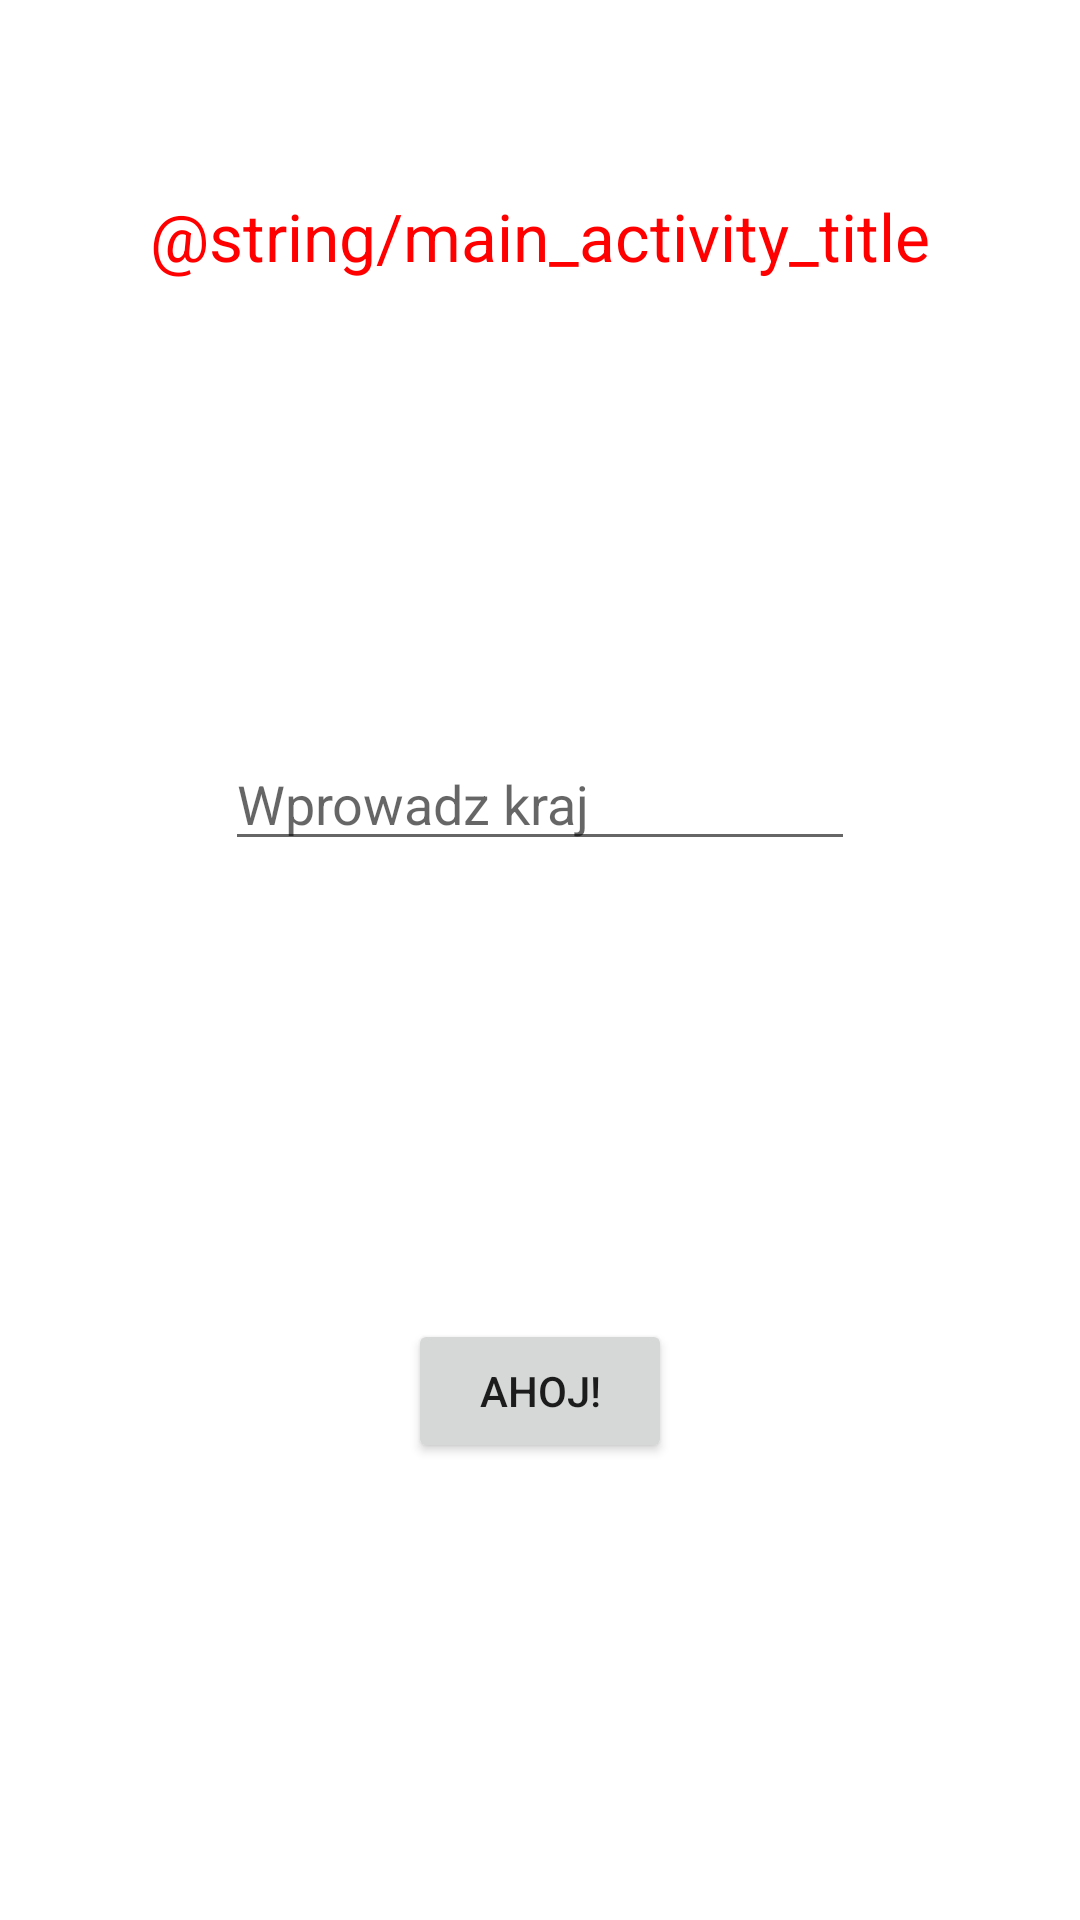

Produce the Android XML layout that renders to this screen, including the resource entries it uses.
<!-- AndroidManifest.xml: application theme Theme.PortoweWidoki -->
<!-- res/layout/activity_main.xml -->
<?xml version="1.0" encoding="utf-8"?>
<ScrollView xmlns:android="http://schemas.android.com/apk/res/android"
    xmlns:app="http://schemas.android.com/apk/res-auto"
    xmlns:tools="http://schemas.android.com/tools"
    android:layout_width="match_parent"
    android:layout_height="match_parent">

    <androidx.constraintlayout.widget.ConstraintLayout
        android:layout_width="match_parent"
        android:layout_height="wrap_content"
        android:minHeight="640dp"
        tools:context=".MainActivity">

        <androidx.constraintlayout.widget.Guideline
            android:id="@+id/header_start"
            android:layout_width="wrap_content"
            android:layout_height="wrap_content"
            android:orientation="horizontal"
            app:layout_constraintGuide_percent="0.1" />

        <TextView
            android:id="@+id/header"
            android:layout_width="wrap_content"
            android:layout_height="wrap_content"
            android:layout_marginBottom="@dimen/general_margin"
            android:gravity="center"
            android:text="@string/main_activity_title"
            android:textColor="#ff0000"
            android:textSize="@dimen/main_activity_header_text_size"
            app:layout_constraintBottom_toTopOf="@+id/icon"
            app:layout_constraintEnd_toEndOf="parent"
            app:layout_constraintStart_toStartOf="parent"
            app:layout_constraintTop_toTopOf="@+id/header_start" />

        <ImageView
            android:id="@+id/icon"
            android:layout_width="wrap_content"
            android:layout_height="wrap_content"
            app:layout_constraintEnd_toEndOf="parent"
            app:layout_constraintStart_toStartOf="parent"
            app:layout_constraintTop_toBottomOf="@+id/header"
            app:srcCompat="@drawable/ic_launcher_foreground" />

        <EditText
            android:id="@+id/country"
            android:layout_width="wrap_content"
            android:layout_height="wrap_content"
            android:ems="10"
            android:hint="Wprowadz kraj"
            android:inputType="textPersonName"
            app:layout_constraintBottom_toTopOf="@+id/cta"
            app:layout_constraintEnd_toEndOf="parent"
            app:layout_constraintStart_toStartOf="parent"
            app:layout_constraintTop_toBottomOf="@+id/icon" />

        <Button
            android:id="@+id/cta"
            android:layout_width="wrap_content"
            android:layout_height="wrap_content"
            android:text="Ahoj!"
            app:layout_constraintBottom_toBottomOf="parent"
            app:layout_constraintEnd_toEndOf="parent"
            app:layout_constraintStart_toStartOf="parent"
            app:layout_constraintTop_toBottomOf="@+id/country" />
    </androidx.constraintlayout.widget.ConstraintLayout>
</ScrollView>
<!-- resources referenced by this layout -->
<resources>
  <dimen name="general_margin">16dp</dimen>
  <dimen name="main_activity_header_text_size">22sp</dimen>
  <string name="main_activity_title">Hej przygodo!</string>
  <style name="Theme.PortoweWidoki" parent="Theme.MaterialComponents.DayNight.DarkActionBar">
          
          <item name="colorPrimary">@color/purple_500</item>
          <item name="colorPrimaryVariant">@color/purple_700</item>
          <item name="colorOnPrimary">@color/white</item>
          
          <item name="colorSecondary">@color/teal_200</item>
          <item name="colorSecondaryVariant">@color/teal_700</item>
          <item name="colorOnSecondary">@color/black</item>
          <item name="background">@color/white</item>
          
          <item name="android:statusBarColor" tools:targetApi="l">?attr/colorPrimaryVariant</item>
          
      </style>
  <!-- not gathered from this repository: default colours our renderer supplied (Android Studio template values) -->
  <color name="purple_500">#FF6200EE</color>
  <color name="purple_700">#FF3700B3</color>
  <color name="teal_200">#FF03DAC5</color>
  <color name="teal_700">#FF018786</color>
  <color name="black">#FF000000</color>
  <color name="white">#FFFFFFFF</color>
</resources>
